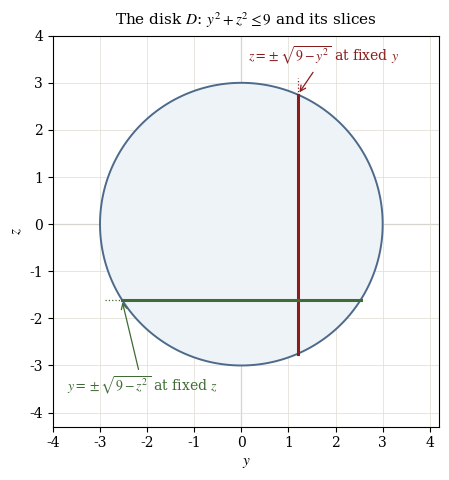

Python code for this plot:
"""Draw the disk y**2 + z**2 <= 9 and the two families of slices.

A vertical slice at a fixed y gives the z-interval of the inner integral with
respect to z. A horizontal slice at a fixed z gives the y-interval of the
inner integral with respect to y.
"""

import base64

import matplotlib
import numpy as np

matplotlib.use("Agg")
import matplotlib.pyplot as plt

plt.rcParams.update({
    "font.family": "serif",
    "font.serif": ["Cambria", "Times New Roman", "DejaVu Serif"],
    "mathtext.fontset": "stix",
    "font.size": 10,
    "axes.labelsize": 11,
    "axes.titlesize": 11,
})

figure, axes = plt.subplots(figsize=(5.4, 4.9))
theta = np.linspace(0.0, 2.0 * np.pi, 400)
axes.fill(3.0 * np.cos(theta), 3.0 * np.sin(theta), color="#eef3f8", edgecolor="#4d6a8a",
          linewidth=1.4, zorder=1)

# Vertical slice at y = 1.2, where z runs from -sqrt(9 - y^2) to sqrt(9 - y^2).
fixed_y = 1.2
half_height = np.sqrt(9.0 - fixed_y**2)
axes.plot([fixed_y, fixed_y], [-half_height, half_height], color="#8a1c1c", linewidth=2.2,
          zorder=3)
axes.plot([fixed_y, fixed_y], [half_height, half_height + 0.35], color="#8a1c1c",
          linewidth=0.9, linestyle=":", zorder=3)
axes.annotate(r"$z=\pm\sqrt{9-y^{2}}$ at fixed $y$", xy=(fixed_y, half_height),
              xytext=(0.15, 3.45), color="#8a1c1c", fontsize=10,
              arrowprops={"arrowstyle": "->", "color": "#8a1c1c", "lw": 0.9})

# Horizontal slice at z = -1.6, where y runs from -sqrt(9 - z^2) to sqrt(9 - z^2).
fixed_z = -1.6
half_width = np.sqrt(9.0 - fixed_z**2)
axes.plot([-half_width, half_width], [fixed_z, fixed_z], color="#3f6b34", linewidth=2.2,
          zorder=3)
axes.plot([-half_width - 0.35, -half_width], [fixed_z, fixed_z], color="#3f6b34",
          linewidth=0.9, linestyle=":", zorder=3)
axes.annotate(r"$y=\pm\sqrt{9-z^{2}}$ at fixed $z$", xy=(-half_width, fixed_z),
              xytext=(-3.70, -3.55), color="#3f6b34", fontsize=10, ha="left",
              arrowprops={"arrowstyle": "->", "color": "#3f6b34", "lw": 0.9})

axes.axhline(0.0, color="#9a9a9a", linewidth=0.8, zorder=0)
axes.axvline(0.0, color="#9a9a9a", linewidth=0.8, zorder=0)
axes.set_xlim(-4.0, 4.2)
axes.set_ylim(-4.3, 4.0)
axes.set_aspect("equal")
axes.set_xlabel(r"$y$")
axes.set_ylabel(r"$z$")
axes.set_title(r"The disk $D$: $y^{2}+z^{2} \leq 9$ and its slices", pad=8)
axes.grid(True, color="#e3e0d8", linewidth=0.6)
axes.set_axisbelow(True)

figure.tight_layout()
output_path = "part1_figure2.png"
figure.savefig(output_path, dpi=170, bbox_inches="tight", facecolor="white")
with open(output_path, "rb") as image_file:
    encoded = base64.b64encode(image_file.read()).decode("ascii")
with open("part1_figure2.b64.txt", "w", encoding="ascii") as text_file:
    text_file.write(encoded)
print(f"saved {output_path} and part1_figure2.b64.txt ({len(encoded)} base64 characters)")
